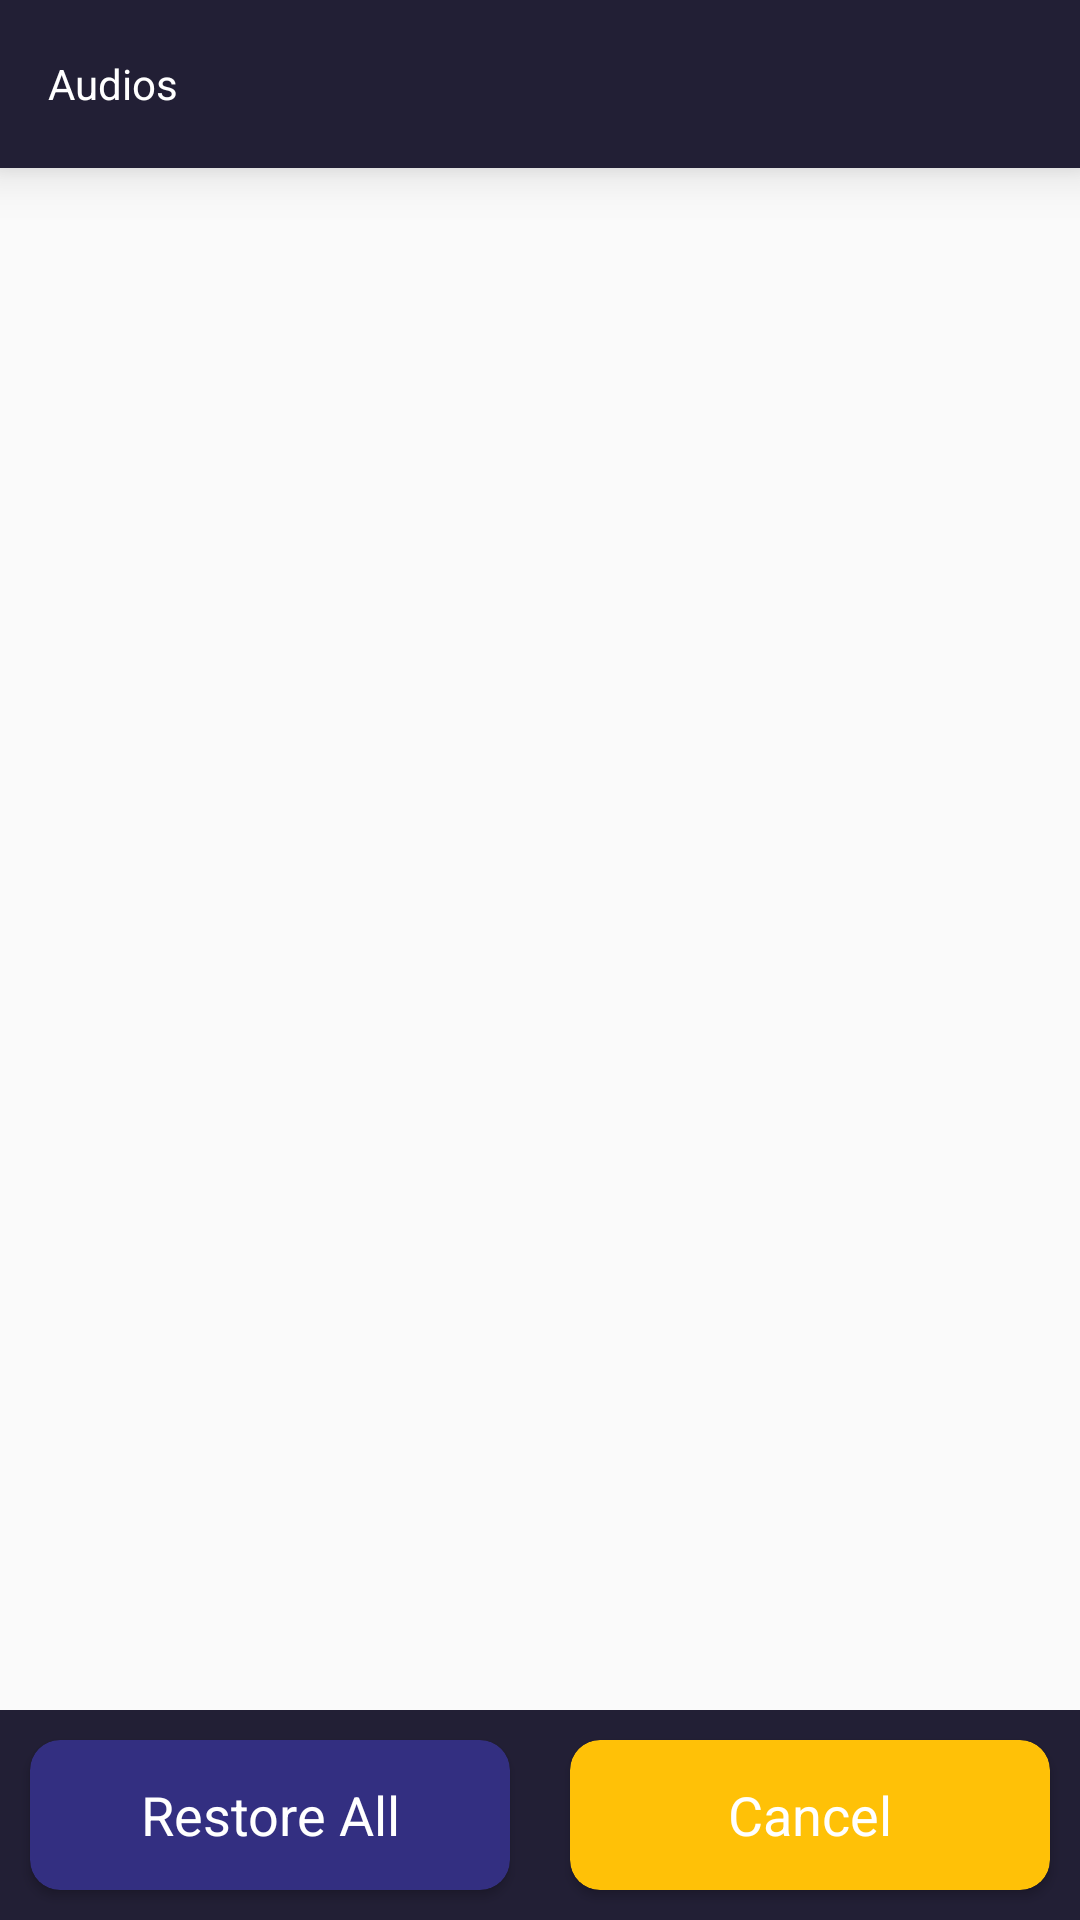

Layout XML and referenced resources for this Android screen:
<!-- AndroidManifest.xml: application theme Theme.PhotoRecoveryNew -->
<!-- res/layout/activity_audio2.xml -->
<?xml version="1.0" encoding="utf-8"?>
<LinearLayout xmlns:android="http://schemas.android.com/apk/res/android"
    xmlns:app="http://schemas.android.com/apk/res-auto"
    xmlns:tools="http://schemas.android.com/tools"
    android:layout_width="match_parent"
    android:layout_height="match_parent"
    android:orientation="vertical"
    tools:context=".activity.AudioActivity">

    <com.google.android.material.appbar.AppBarLayout
        android:id="@+id/appbar"
        android:layout_width="match_parent"
        android:layout_height="wrap_content"
        android:elevation="10dp"
        android:focusable="false"
        app:expanded="false"
        app:layout_constraintEnd_toEndOf="parent"
        app:layout_constraintStart_toStartOf="parent"
        app:layout_constraintTop_toTopOf="parent"
        app:liftOnScroll="true">

        <com.google.android.material.appbar.MaterialToolbar
            android:id="@+id/toolBar"
            style="@style/Widget.MaterialComponents.Toolbar.Primary"
            android:layout_width="match_parent"
            android:layout_height="?attr/actionBarSize"
            android:theme="@style/MyThemeOverlay_Toolbar"
            android:background="@color/dark_blue"
            app:navigationIcon="@drawable/ic_back"
            app:title="Audios" />

    </com.google.android.material.appbar.AppBarLayout>


    <androidx.recyclerview.widget.RecyclerView
        android:id="@+id/gv_folder"
        android:layout_width="match_parent"
        android:layout_height="match_parent"
        android:layout_gravity="center_horizontal"
        android:layout_weight="1"
        android:clipToPadding="false"
        android:scrollbarThumbVertical="@drawable/ic_scrollbar"
        android:scrollbars="horizontal"
        app:layoutManager="androidx.recyclerview.widget.LinearLayoutManager" />

    <LinearLayout
        android:layout_width="match_parent"
        android:layout_height="70dp"
        android:orientation="horizontal"
        android:background="@color/dark_blue"
        android:weightSum="2">


        <androidx.cardview.widget.CardView
            android:layout_width="0dp"
            android:layout_height="match_parent"
            android:layout_margin="10dp"
            android:layout_weight="1"
            android:elevation="10dp"
            app:cardBackgroundColor="@color/button"
            app:cardCornerRadius="10dp">

            <TextView
                android:id="@+id/btnRestore"
                android:layout_width="match_parent"
                android:layout_height="match_parent"
                android:clickable="true"
                android:focusable="true"
                android:foreground="?attr/selectableItemBackground"
                android:gravity="center"
                android:text="Restore All"
                android:textColor="@color/white"
                android:textSize="18dp" />


        </androidx.cardview.widget.CardView>


        <androidx.cardview.widget.CardView
            android:layout_width="0dp"
            android:layout_height="match_parent"
            android:layout_margin="10dp"
            android:layout_weight="1"
            android:elevation="10dp"
            app:cardBackgroundColor="#FFC107"
            app:cardCornerRadius="10dp">

            <TextView
                android:id="@+id/btnUnchecked"
                android:layout_width="match_parent"
                android:layout_height="match_parent"
                android:clickable="true"
                android:focusable="true"
                android:foreground="?attr/selectableItemBackground"
                android:gravity="center"
                android:text="Cancel"
                android:textColor="@color/white"
                android:textSize="18dp" />


        </androidx.cardview.widget.CardView>

    </LinearLayout>

    <FrameLayout
        android:id="@+id/adsView"
        android:layout_width="match_parent"
        android:layout_height="wrap_content" />

</LinearLayout>
<!-- resources referenced by this layout -->
<resources>
  <color name="button">#332F81</color>
  <color name="dark_blue">#221f35</color>
  <color name="white">#FFffff</color>
  <style name="MyThemeOverlay_Toolbar" parent="ThemeOverlay.MaterialComponents.Toolbar.Primary">
          
          <item name="colorOnPrimary">@color/white</item>
  
      </style>
  <style name="Theme.PhotoRecoveryNew" parent="Theme.AppCompat.Light.NoActionBar">
          
          <item name="colorPrimary">@color/white</item>
          <item name="colorPrimaryVariant">@color/dark_blue</item>
          <item name="colorOnPrimary">@color/dark_blue</item>
          <item name="android:windowLightStatusBar">false</item>
          
          <item name="colorSecondary">@color/teal_200</item>
          <item name="colorSecondaryVariant">@color/teal_700</item>
          <item name="colorOnSecondary">@color/black</item>
          
          <item name="android:statusBarColor" tools:targetApi="l">?attr/colorPrimaryVariant</item>
          
  
      </style>
  <color name="teal_200">#FF03DAC5</color>
  <color name="teal_700">#FF018786</color>
  <color name="black">#FF000000</color>
</resources>
